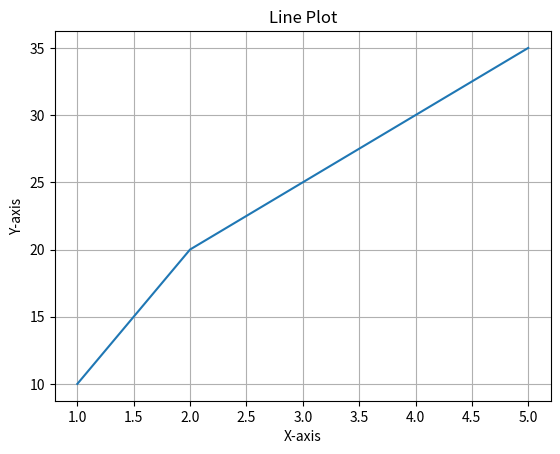

Generate this figure with matplotlib:
import matplotlib.pyplot as plt

# Sample data
x = [1, 2, 3, 4, 5]
y = [10, 20, 25, 30, 35]

# Create a line plot
plt.plot(x, y)
plt.xlabel('X-axis')
plt.ylabel('Y-axis')
plt.title('Line Plot')
plt.grid(True)

# Display the plot
plt.show()